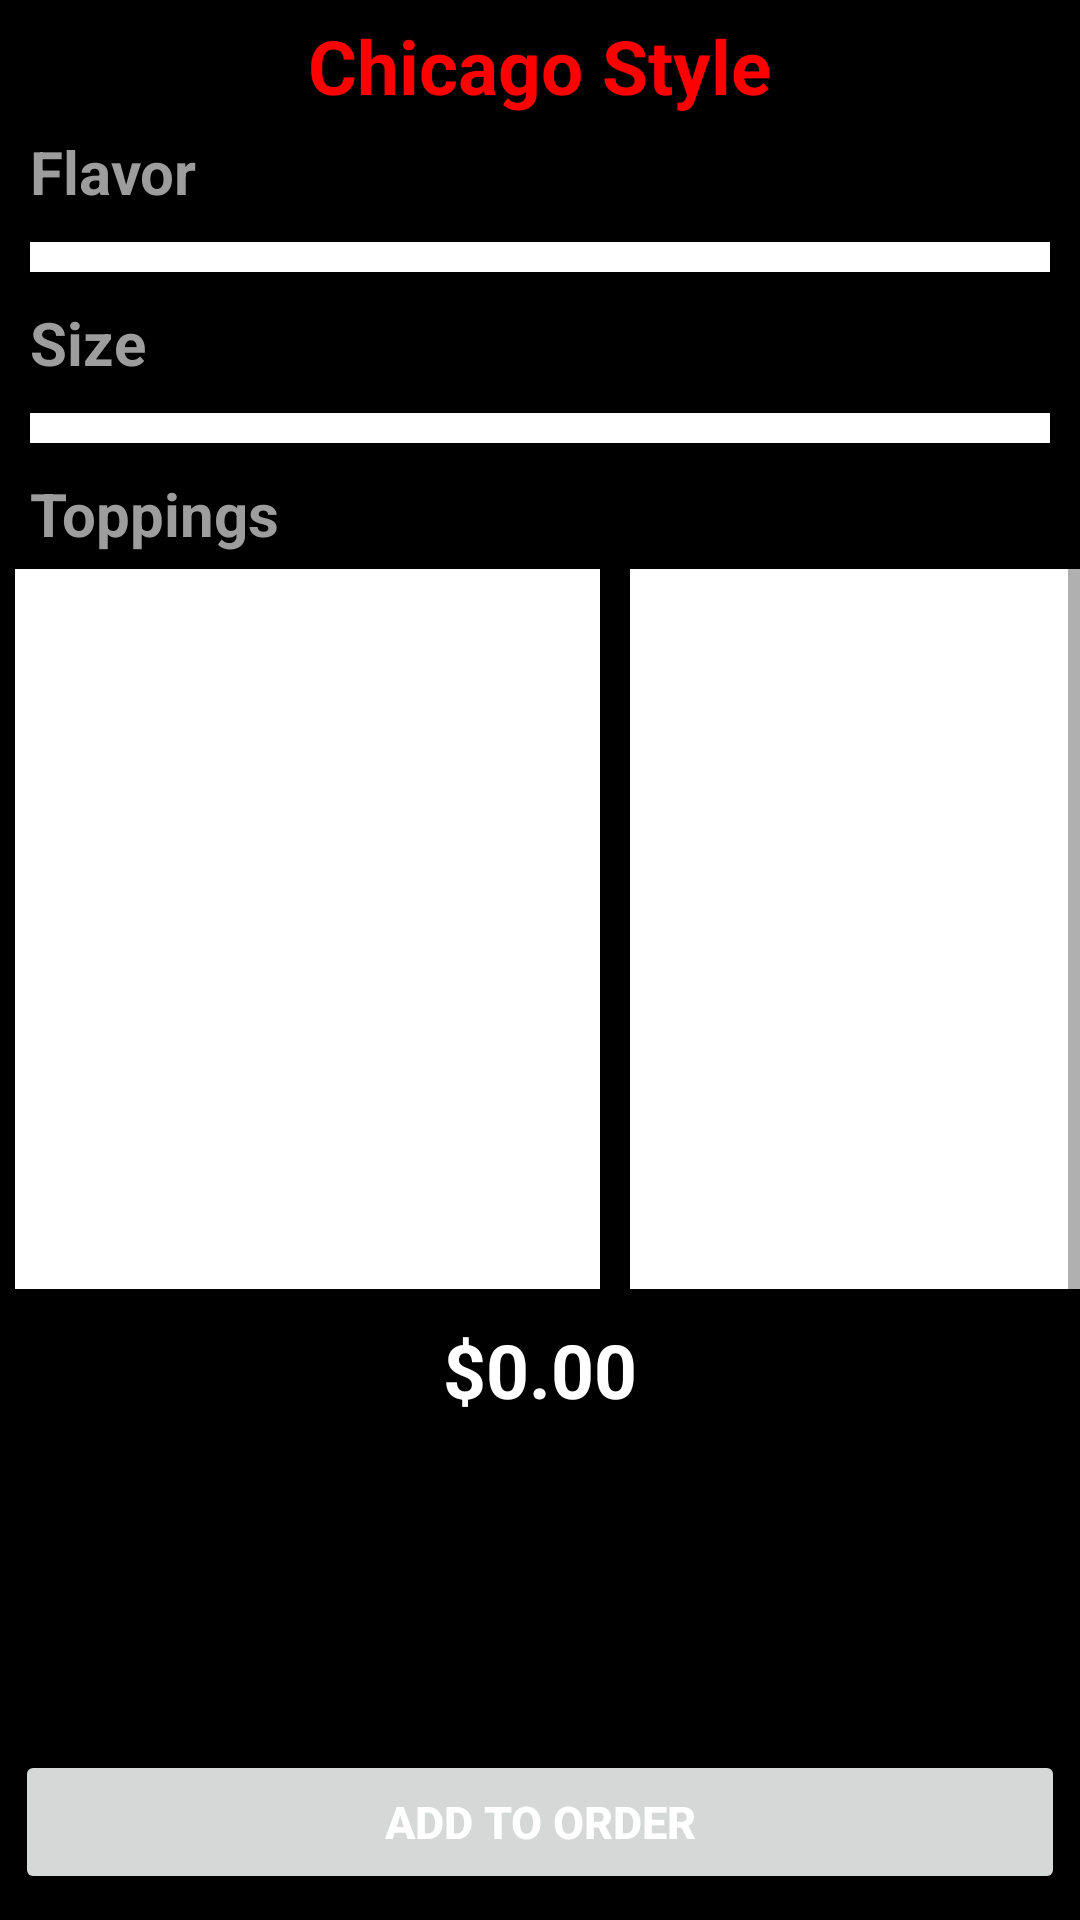

Produce the Android XML layout that renders to this screen, including the resource entries it uses.
<!-- AndroidManifest.xml: application theme Theme.RUPizzeria -->
<!-- res/layout/activity_chicago_style.xml -->
<?xml version="1.0" encoding="utf-8"?>
<androidx.constraintlayout.widget.ConstraintLayout xmlns:android="http://schemas.android.com/apk/res/android"
    xmlns:app="http://schemas.android.com/apk/res-auto"
    xmlns:tools="http://schemas.android.com/tools"
    android:layout_width="match_parent"
    android:layout_height="match_parent"
    android:background="@color/black"
    tools:context=".ChicagoStyleActivity">

    <ScrollView
        android:id="@+id/scrollView"
        android:layout_width="match_parent"
        android:layout_height="match_parent">

        <LinearLayout
            android:id="@+id/tableLayout"
            android:layout_width="match_parent"
            android:layout_height="wrap_content"
            android:orientation="vertical">

            <TextView
                android:id="@+id/title"
                android:layout_width="match_parent"
                android:layout_height="wrap_content"
                android:layout_margin="5sp"
                android:gravity="center"
                android:text="@string/chicago_style"
                android:textColor="@color/red"
                android:textSize="25sp"
                android:textStyle="bold" />

            <TextView
                android:id="@+id/flavorTextView"
                android:layout_width="match_parent"
                android:layout_height="wrap_content"
                android:layout_marginStart="10sp"
                android:gravity="start"
                android:labelFor="@id/flavorSpinner"
                android:text="@string/flavor"
                android:textColor="@color/gray"
                android:textSize="20sp"
                android:textStyle="bold" />

            <Spinner
                android:id="@+id/flavorSpinner"
                android:layout_width="match_parent"
                android:layout_height="wrap_content"
                android:layout_margin="10sp"
                android:background="@color/white"
                android:padding="5sp"
                android:popupBackground="@color/gray"
                android:textColor="@color/black"
                android:textSize="20sp"
                android:textStyle="bold"
                tools:ignore="SpeakableTextPresentCheck,TouchTargetSizeCheck,DuplicateSpeakableTextCheck,DuplicateSpeakableTextCheck" />

            <TextView
                android:id="@+id/sizeTextView"
                android:layout_width="match_parent"
                android:layout_height="wrap_content"
                android:layout_marginStart="10sp"
                android:gravity="start"
                android:labelFor="@id/sizeSpinner"
                android:text="@string/size"
                android:textColor="@color/gray"
                android:textSize="20sp"
                android:textStyle="bold" />

            <Spinner
                android:id="@+id/sizeSpinner"
                android:layout_width="match_parent"
                android:layout_height="wrap_content"
                android:layout_margin="10sp"
                android:background="@color/white"
                android:padding="5sp"
                android:popupBackground="@color/gray"
                android:textColor="@color/black"
                android:textSize="20sp"
                android:textStyle="bold"
                tools:ignore="SpeakableTextPresentCheck,TouchTargetSizeCheck,DuplicateSpeakableTextCheck" />

            <TextView
                android:id="@+id/toppingsTextView"
                android:layout_width="match_parent"
                android:layout_height="wrap_content"
                android:layout_marginStart="10sp"
                android:gravity="start"
                android:text="@string/toppings"
                android:textColor="@color/gray"
                android:textSize="20sp"
                android:textStyle="bold" />

            <LinearLayout
                android:layout_width="match_parent"
                android:layout_height="250sp"
                android:orientation="horizontal">

                <ListView
                    android:id="@+id/allToppingsListView"
                    android:layout_width="195sp"
                    android:layout_height="match_parent"
                    android:layout_margin="5sp"
                    android:background="@color/white"
                    android:padding="5sp"
                    android:popupBackground="@color/gray"
                    android:textColor="@color/black"
                    android:textSize="15sp"
                    android:textStyle="bold">

                </ListView>

                <ListView
                    android:id="@+id/currentToppingsListView"
                    android:layout_width="195sp"
                    android:layout_height="match_parent"
                    android:layout_margin="5sp"
                    android:background="@color/white"
                    android:padding="5sp"
                    android:popupBackground="@color/gray"
                    android:textColor="@color/black"
                    android:textSize="15sp"
                    android:textStyle="bold" />
            </LinearLayout>

            <EditText
                android:id="@+id/priceEditText"
                android:layout_width="match_parent"
                android:layout_height="wrap_content"
                android:gravity="center"
                android:inputType="none"
                android:padding="5sp"
                android:text="@string/default_price"
                android:textColor="@color/white"
                android:textSize="25sp"
                android:textStyle="bold"
                tools:ignore="Autofill,LabelFor,TouchTargetSizeCheck" />

            <ImageView
                android:id="@+id/imageImageView"
                android:layout_width="100sp"
                android:layout_height="100sp"
                android:contentDescription="@string/pizzaImage"
                android:layout_gravity="center"/>

            <Button
                android:id="@+id/placePizzaButton"
                android:layout_width="match_parent"
                android:layout_height="wrap_content"
                android:layout_margin="5sp"
                android:text="@string/addToOrder"
                android:textColor="@color/white"
                android:textSize="15sp"
                android:textStyle="bold" />

            <Button
                android:id="@+id/mainButton"
                android:layout_width="match_parent"
                android:layout_height="wrap_content"
                android:layout_margin="5sp"
                android:text="@string/backToMain" />
        </LinearLayout>
    </ScrollView>

</androidx.constraintlayout.widget.ConstraintLayout>
<!-- resources referenced by this layout -->
<resources>
  <color name="black">#FF000000</color>
  <color name="gray">#9E9D9D</color>
  <color name="red">#FF0000</color>
  <color name="white">#FFFFFFFF</color>
  <string name="addToOrder">Add to Order</string>
  <string name="backToMain">Back to Homepage</string>
  <string name="chicago_style">Chicago Style</string>
  <string name="default_price">$0.00</string>
  <string name="flavor">Flavor</string>
  <string name="pizzaImage">Pizza Image</string>
  <string name="size">Size</string>
  <string name="toppings">Toppings</string>
  <style name="Theme.RUPizzeria" parent="Theme.MaterialComponents.DayNight.NoActionBar">
          
          <item name="colorPrimary">#FF0000</item>
          <item name="colorPrimaryVariant">@color/black</item>
          <item name="colorOnPrimary">@color/white</item>
          
          <item name="colorSecondary">#F44336</item>
          <item name="colorSecondaryVariant">#FF9800</item>
          <item name="colorOnSecondary">#4CAF50</item>
          
          <item name="android:statusBarColor">?attr/colorPrimaryVariant</item>
          
      </style>
</resources>
